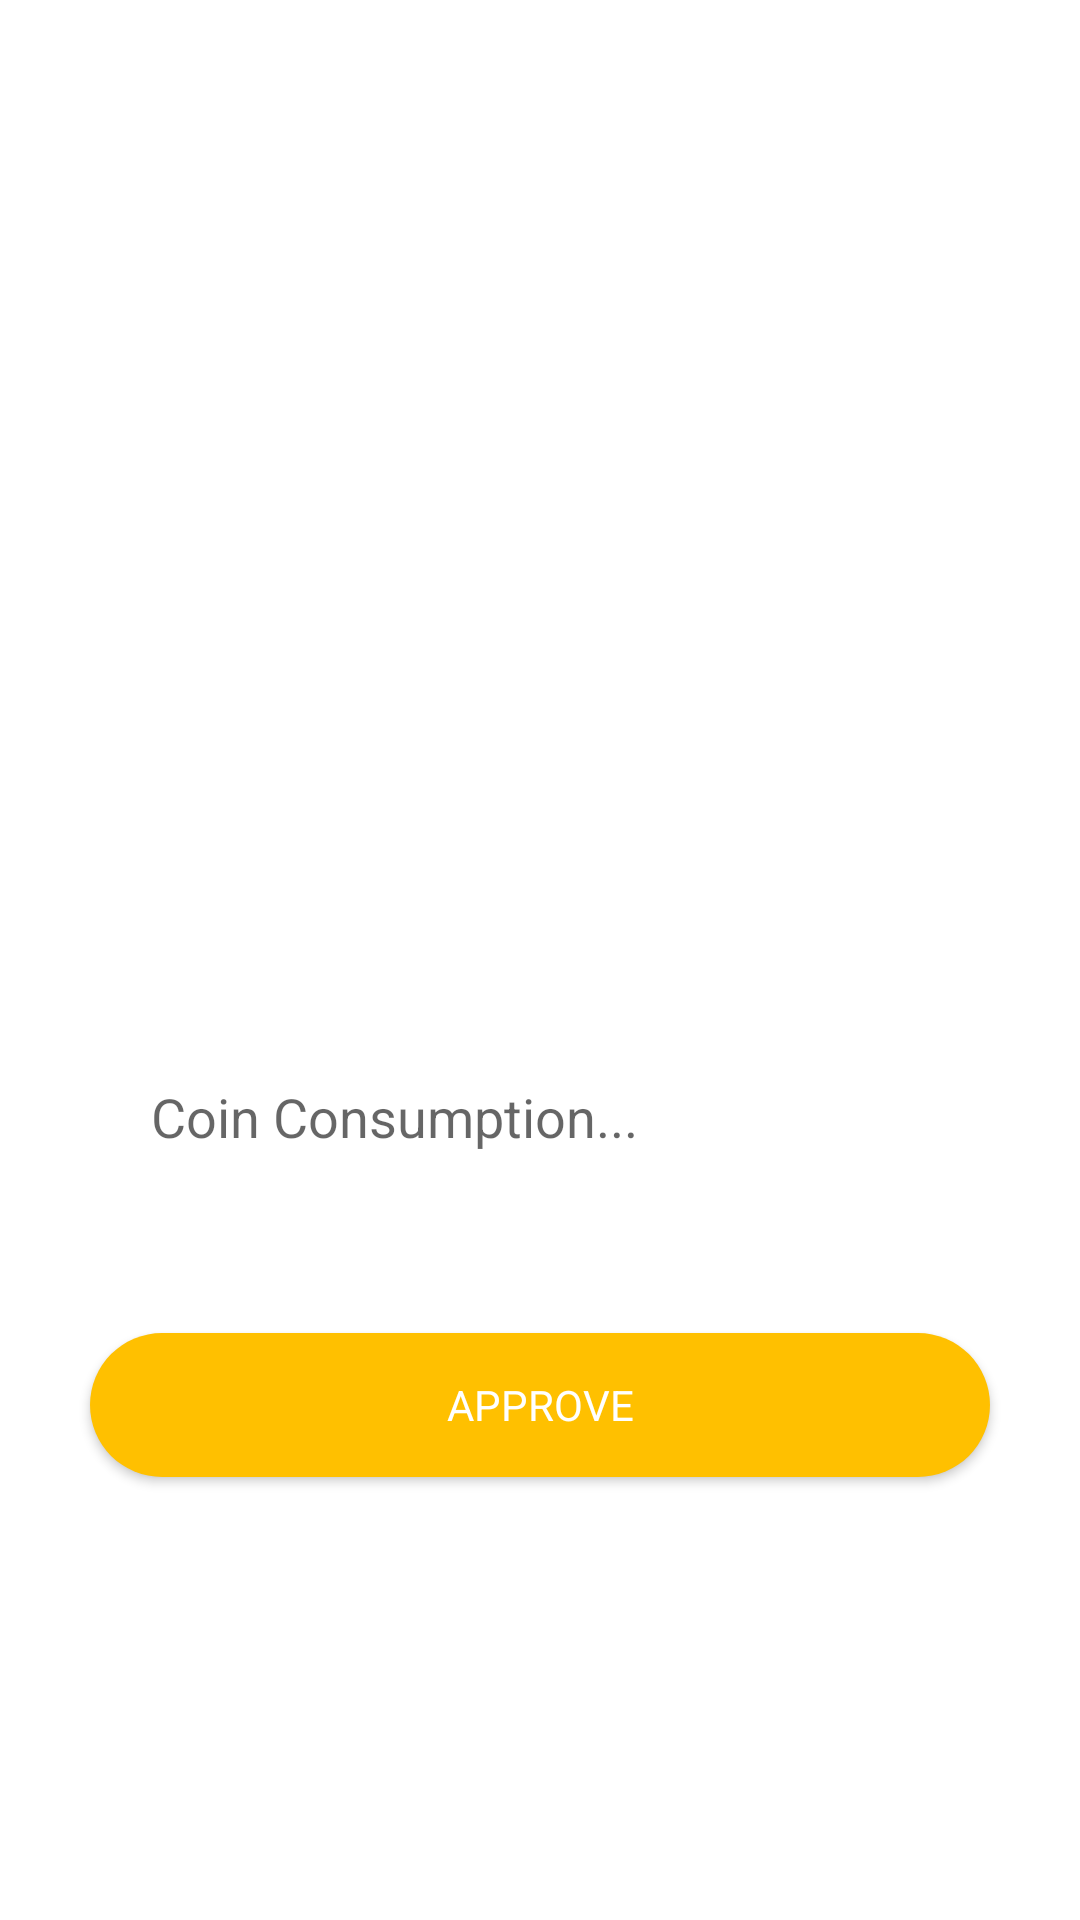

The Android layout XML behind this screen, and the referenced resources:
<!-- AndroidManifest.xml: application theme AppTheme -->
<!-- res/layout/activity_set_coins_limit.xml -->
<?xml version="1.0" encoding="utf-8"?>
<androidx.constraintlayout.widget.ConstraintLayout xmlns:android="http://schemas.android.com/apk/res/android"
    xmlns:app="http://schemas.android.com/apk/res-auto"
    xmlns:tools="http://schemas.android.com/tools"
    android:layout_width="match_parent"
    android:layout_height="match_parent"
    android:background="@color/noColor"
    tools:context=".SetCoinsLimit">

    <ImageView
        android:id="@+id/imageView2"
        android:layout_width="300dp"
        android:layout_height="300dp"
        android:src="@drawable/kalyan_matka_2"
        app:layout_constraintEnd_toEndOf="parent"
        app:layout_constraintStart_toStartOf="parent"
        app:layout_constraintTop_toTopOf="parent" />

    <EditText
        android:id="@+id/coin_limit"
        android:layout_width="wrap_content"
        android:layout_height="wrap_content"
        android:layout_marginTop="40dp"
        android:width="300dp"
        android:background="@color/noColor"
        android:padding="20dp"
        android:inputType="number"
        android:hint="Coin Consumption..."
        app:layout_constraintEnd_toEndOf="parent"
        app:layout_constraintHorizontal_bias="0.504"
        app:layout_constraintStart_toStartOf="parent"
        app:layout_constraintTop_toBottomOf="@+id/imageView2" />

    <Button
        android:id="@+id/approve"
        android:layout_width="wrap_content"
        android:layout_height="wrap_content"
        android:layout_marginTop="40dp"
        android:width="300dp"
        android:text="Approve"
        android:background="@layout/primary_background_for_button"
        app:layout_constraintEnd_toEndOf="parent"
        android:textColor="@color/noColor"
        app:layout_constraintStart_toStartOf="parent"
        app:layout_constraintTop_toBottomOf="@+id/coin_limit" />


</androidx.constraintlayout.widget.ConstraintLayout>
<!-- res/layout/primary_background_for_button.xml (included above) -->
<?xml version="1.0" encoding="utf-8"?>
<shape

xmlns:android="http://schemas.android.com/apk/res/android"
android:layout_height="match_parent"
android:layout_width="match_parent"
android:shape="rectangle">
<solid android:color="@color/colorOrange" />
<corners android:radius="1000dp" />

</shape>
<!-- resources referenced by this layout -->
<resources>
  <color name="colorOrange">#FFC000</color>
  <color name="noColor">#FFF</color>
  <style name="AppTheme" parent="Theme.AppCompat.Light.NoActionBar">
          
          <item name="colorPrimary">@color/colorPrimary</item>
          <item name="colorPrimaryDark">@color/colorAccent</item>
          <item name="colorAccent">@color/colorAccent</item>
          <item name="android:statusBarColor">@color/colorPrimaryDark</item>
          <item name="fontFamily">@font/comic_sans_ms_bold_italic</item>
      </style>
  <color name="colorPrimary">#FFFFC000</color>
  <color name="colorAccent">#FFDF00</color>
  <color name="colorPrimaryDark">#521439</color>
</resources>
